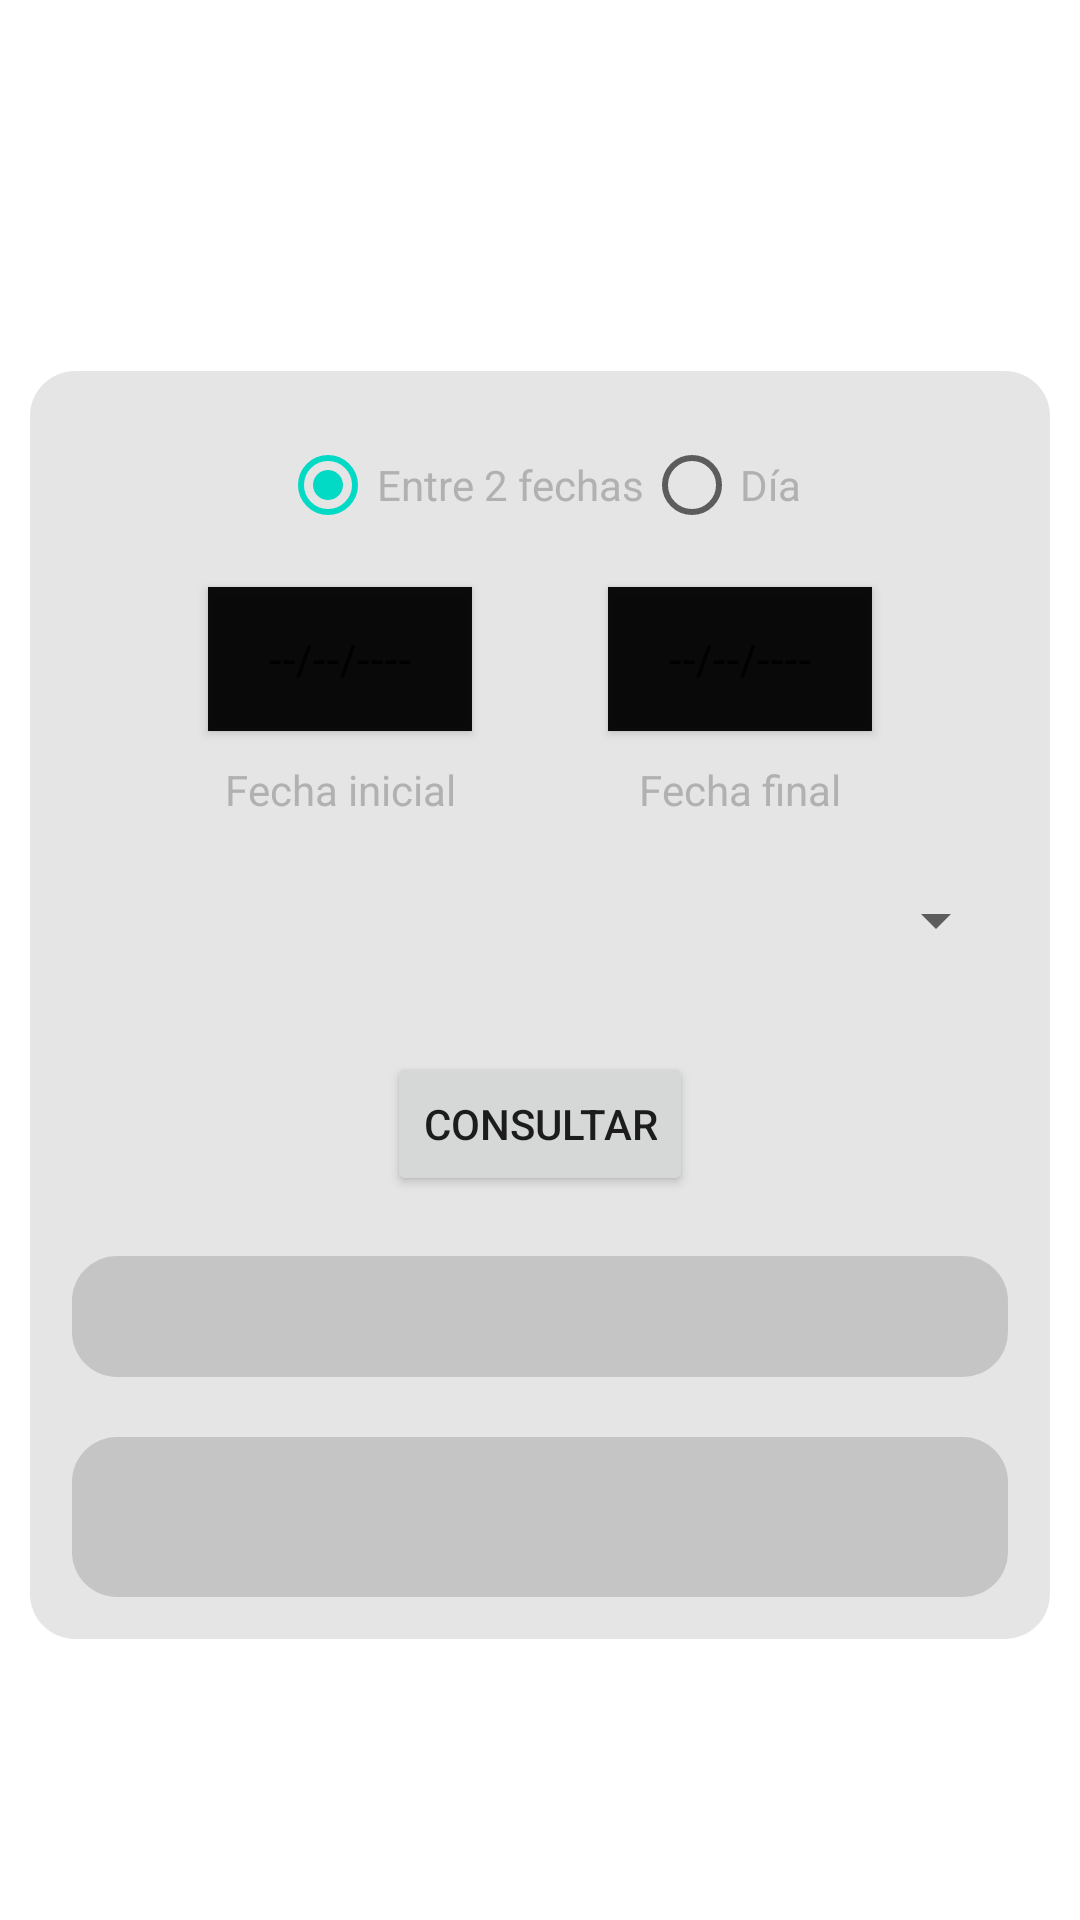

Write the Android layout XML for this screen, with the resource values it uses.
<!-- AndroidManifest.xml: application theme Theme.MonitorEnergético -->
<!-- res/layout/fragment_consumption_history.xml -->
<?xml version="1.0" encoding="utf-8"?>
<androidx.constraintlayout.widget.ConstraintLayout xmlns:android="http://schemas.android.com/apk/res/android"
    xmlns:app="http://schemas.android.com/apk/res-auto"
    xmlns:tools="http://schemas.android.com/tools"
    android:id="@+id/ConstraintLayoutHistory"
    android:layout_width="match_parent"
    android:layout_height="match_parent"
    tools:context=".ConsumptionHistory">

    <androidx.constraintlayout.widget.ConstraintLayout
        android:layout_width="match_parent"
        android:layout_height="wrap_content"
        android:layout_marginStart="10dp"
        android:layout_marginTop="30dp"
        android:layout_marginEnd="10dp"
        android:background="@drawable/round_corners"
        android:backgroundTint="#80000000"
        app:layout_constraintBottom_toBottomOf="parent"
        app:layout_constraintEnd_toEndOf="parent"
        app:layout_constraintStart_toStartOf="parent"
        app:layout_constraintTop_toTopOf="parent">

        <RadioGroup
            android:id="@+id/radioGroup2"
            android:layout_width="wrap_content"
            android:layout_height="wrap_content"
            android:layout_marginTop="10dp"
            android:orientation="horizontal"
            app:layout_constraintEnd_toEndOf="parent"
            app:layout_constraintHorizontal_bias="0.5"
            app:layout_constraintStart_toStartOf="parent"
            app:layout_constraintTop_toTopOf="parent">

            <RadioButton
                android:id="@+id/radioButtonDates"
                android:layout_width="wrap_content"
                android:layout_height="wrap_content"
                android:checked="true"
                android:orientation="horizontal"
                android:text="Entre 2 fechas"
                android:textAlignment="center"
                android:textColor="#B1B1B1" />

            <RadioButton
                android:id="@+id/radioButtonDay"
                android:layout_width="wrap_content"
                android:layout_height="wrap_content"
                android:text="Día"
                android:textColor="#B1B1B1" />

        </RadioGroup>

        <Button
            android:id="@+id/btnDateFinal"
            android:layout_width="wrap_content"
            android:layout_height="wrap_content"
            android:layout_marginLeft="10dp"
            android:layout_marginTop="10dp"
            android:layout_marginEnd="10dp"
            android:background="#F2000000"
            android:text="--/--/----"
            android:visibility="visible"
            app:layout_constraintEnd_toEndOf="parent"
            app:layout_constraintHorizontal_bias="0.5"
            app:layout_constraintStart_toEndOf="@+id/btnDateIni"
            app:layout_constraintTop_toBottomOf="@+id/radioGroup2" />

        <Spinner
            android:id="@+id/spinnerDevices"
            android:layout_width="0dp"
            android:layout_height="wrap_content"
            android:layout_marginStart="10dp"
            android:layout_marginTop="10dp"
            android:layout_marginEnd="10dp"
            android:minHeight="48dp"
            android:popupBackground="@color/colorBackgroundSpinner"
            android:textAlignment="center"
            app:layout_constraintEnd_toEndOf="parent"
            app:layout_constraintHorizontal_bias="0.442"
            app:layout_constraintStart_toStartOf="parent"
            app:layout_constraintTop_toBottomOf="@+id/textView20"
            tools:ignore="SpeakableTextPresentCheck" />

        <Button
            android:id="@+id/btnConsult"
            android:layout_width="wrap_content"
            android:layout_height="wrap_content"
            android:layout_marginTop="20dp"
            android:text="Consultar"
            app:layout_constraintEnd_toEndOf="parent"
            app:layout_constraintStart_toStartOf="parent"
            app:layout_constraintTop_toBottomOf="@+id/spinnerDevices" />

        <Button
            android:id="@+id/btnDateIni"
            android:layout_width="wrap_content"
            android:layout_height="wrap_content"
            android:layout_marginStart="10dp"
            android:layout_marginTop="10dp"
            android:layout_marginRight="10dp"
            android:background="#F2000000"
            android:text="--/--/----"
            app:layout_constraintEnd_toStartOf="@+id/btnDateFinal"
            app:layout_constraintHorizontal_bias="0.5"
            app:layout_constraintStart_toStartOf="parent"
            app:layout_constraintTop_toBottomOf="@+id/radioGroup2" />

        <TextView
            android:id="@+id/textView20"
            android:layout_width="wrap_content"
            android:layout_height="wrap_content"
            android:layout_marginTop="10dp"
            android:text="Fecha inicial"
            android:textColor="#B1B1B1"
            app:layout_constraintEnd_toEndOf="@+id/btnDateIni"
            app:layout_constraintStart_toStartOf="@+id/btnDateIni"
            app:layout_constraintTop_toBottomOf="@+id/btnDateIni" />

        <TextView
            android:id="@+id/textDateFinal"
            android:layout_width="wrap_content"
            android:layout_height="wrap_content"
            android:layout_marginTop="10dp"
            android:text="Fecha final"
            android:textColor="#B1B1B1"
            android:visibility="visible"
            app:layout_constraintEnd_toEndOf="@+id/btnDateFinal"
            app:layout_constraintStart_toStartOf="@+id/btnDateFinal"
            app:layout_constraintTop_toBottomOf="@+id/btnDateFinal" />

        <TextView
            android:id="@+id/textViewHistEnergy"
            android:layout_width="0dp"
            android:layout_height="wrap_content"
            android:layout_marginStart="10dp"
            android:layout_marginTop="20dp"
            android:layout_marginEnd="10dp"
            android:background="@drawable/round_corners"
            android:backgroundTint="#B3000000"
            android:textAlignment="center"
            android:textColor="@color/white"
            android:textSize="24sp"
            app:layout_constraintEnd_toEndOf="parent"
            app:layout_constraintStart_toStartOf="parent"
            app:layout_constraintTop_toBottomOf="@+id/btnConsult" />

        <TextView
            android:id="@+id/textViewHistCharge"
            android:layout_width="0dp"
            android:layout_height="wrap_content"
            android:layout_marginStart="10dp"
            android:layout_marginTop="20dp"
            android:layout_marginEnd="10dp"
            android:layout_marginBottom="10dp"
            android:background="@drawable/round_corners"
            android:backgroundTint="#B3000000"
            android:textAlignment="center"
            android:textColor="@color/white"
            android:textSize="34sp"
            app:layout_constraintBottom_toBottomOf="parent"
            app:layout_constraintEnd_toEndOf="parent"
            app:layout_constraintHorizontal_bias="0.5"
            app:layout_constraintStart_toStartOf="parent"
            app:layout_constraintTop_toBottomOf="@+id/textViewHistEnergy" />
    </androidx.constraintlayout.widget.ConstraintLayout>

</androidx.constraintlayout.widget.ConstraintLayout>
<!-- resources referenced by this layout -->
<resources>
  <color name="colorBackgroundSpinner">#255B99</color>
  <color name="white">#FFFFFFFF</color>
  <!-- drawable round_corners (drawable) -->
  <?xml version="1.0" encoding="utf-8"?>
  <shape
      xmlns:android="http://schemas.android.com/apk/res/android"
      android:shape="rectangle">
  
      
      <solid
          android:color="#33FFFFFF" >
      </solid>
  
      
      <padding
          android:left="4dp"
          android:top="4dp"
          android:right="4dp"
          android:bottom="4dp"    >
      </padding>
  
      
      <corners
          android:radius="15dp"   >
      </corners>
  
  </shape>
  <style name="Theme.MonitorEnergético" parent="Theme.MaterialComponents.DayNight.DarkActionBar">
          
          <item name="colorPrimary">@color/ps_color</item>
          <item name="colorPrimaryVariant">@color/p_color</item>
          <item name="colorOnPrimary">@color/white</item>
          
          <item name="colorSecondary">@color/teal_200</item>
          <item name="colorSecondaryVariant">@color/teal_700</item>
          <item name="colorOnSecondary">@color/black</item>
          
          <item name="android:statusBarColor" tools:targetApi="l">?attr/colorPrimaryVariant</item>
          
          <item name="windowActionBar">false</item>
          <item name="windowNoTitle">true</item>
          <item name="android:windowTranslucentNavigation">true</item>
      </style>
  <color name="ps_color">#4D255B99</color>
  <color name="p_color">#00255b99</color>
  <color name="teal_200">#FF03DAC5</color>
  <color name="teal_700">#FF018786</color>
  <color name="black">#FF000000</color>
</resources>
